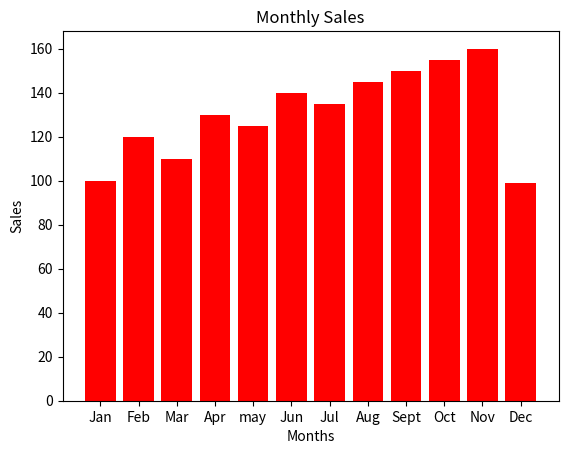

This figure's Python source:
import matplotlib.pylab as plt
import numpy as np
import pandas as pd

Months=[
    'Jan',
    'Feb',
    'Mar',
    'Apr',
    'may',
    'Jun',
    'Jul',
    'Aug',
    'Sept',
    'Oct',
    'Nov',
    'Dec'
    
]
sales=[
    100,
    120,
    110,
    130,
    125,
    140,
    135,
    145,
    150,
    155,
    160,
    99
]


# plt.figure(figsize=(5,5))

plt.bar(Months,sales,color='red')
plt.xlabel('Months')
plt.ylabel('Sales')
plt.title('Monthly Sales')

#plt.xticks(rotation=45)
#plt.tight_layout()
plt.show()

